2-way image classification set "Weedcottonberli" from GitHub (RituGaba/Weedcottonberli); label vocabulary: cotton, weed.

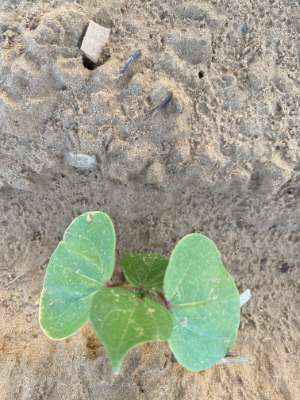
Label: cotton

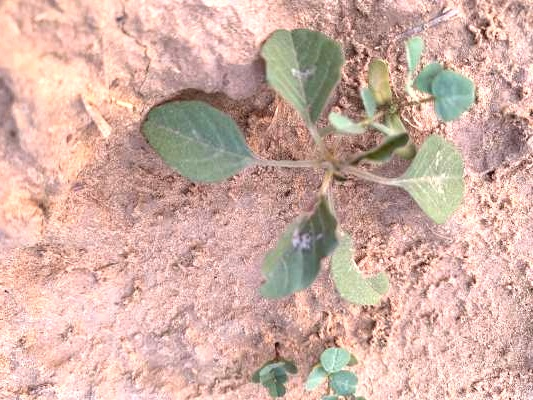
Label: weed

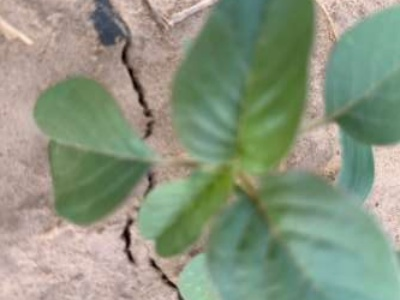
Label: weed

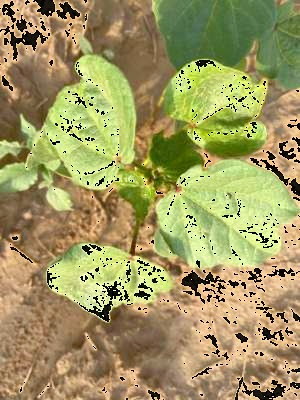
Label: cotton

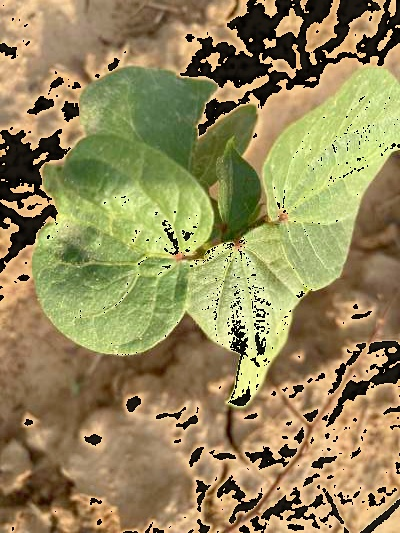
Label: cotton

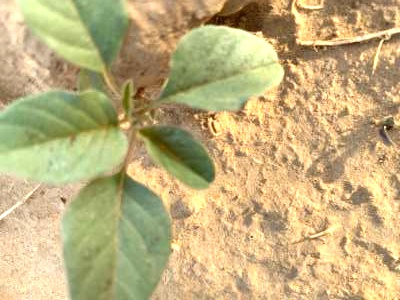
Label: weed
